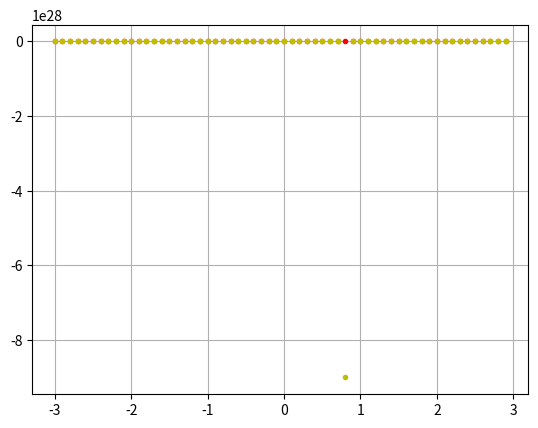

Generate this figure with matplotlib:
#ZADANIE 1
#Napisz program realizujacy poszukiwanie miejsc zerowych
#powyzszych funkcji z punktu a) i b). Wykorzystaj metode graficzna,
#liniowej inkrementacji i bisekcji. Stworz odpowiednie funkcje
#implementujace wymienione metody poszukiwania miejsc zerowych.
#Dobierz odpowiednio obszary wyszukiwania. Wykonaj analize bledow.
#Opisz w sprawozdaniu wnioski.

import numpy as np
import matplotlib.pyplot as plt

def fxA(x):
    return 7 * x**5 + 9 * x**2 - 5 * x

def fxB(x):
    return (1 / ((x - 0.3)**2 + 0.01)) - (1 / ((x - 0.8)**2) + 0.04)

def linearIncremental(fx, xstart, xd, maxincr):
    x = xstart
    fstart = fx(x)
    for i in range(maxincr):
        x = xstart + i * xd
        if fstart * fx(x) < 0:
            break
    if fstart * fx(x) > 0:
        raise Exception("Nie znaleziono rozwiazania!")
    else:
        return x - (xd * fx(x)) / (fx(x)-fx(x - xd))

def bisection(fx, a, b, err):
    while np.absolute(b - a) > err:
        midPoint = (a + b) * 0.5
        if fx(midPoint) * fx(a) < 0:
            b = midPoint
        midPoint = (a + b) * 0.5
        if fx(midPoint) * fx(b) < 0:
            a = midPoint
    return b - (b - a) * fx(b) / (fx(b) - fx(a))

print("Funkcja A")
print("\nTest metody graficznej")
x = np.arange(-3, 3, 0.1)
plt.plot(x, fxA(x), 'r.')
plt.grid(True)
plt.show()

print("\nTest metody inkrementacji")
err = fxA(linearIncremental(fxA, -3, 0.01, 500))
print("x1 = ",linearIncremental(fxA, -3, 0.01, 500), "fx(x1) = ", err)
err = fxA(linearIncremental(fxA, 0, 0.01, 500))
print("x2 = ",linearIncremental(fxA, 0, 0.01, 500), "fx(x2) = ", err)
err = fxA(linearIncremental(fxA, 0.5, 0.01, 500))
print("x3 = ",linearIncremental(fxA, 0.5, 0.01, 500), "fx(x3) = ", err)

print("\nTest metody bisekcji")
print("x1 = ", bisection(fxA, -5, 1, 0.001))
print("x2 = ", bisection(fxA, -4, 1, 0.001))
print("x3 = ", bisection(fxA, -3, 1, 0.001))


print("\n\nFunkcja B")
print("\nTest metody graficznej")
x = np.arange(-3, 3, 0.1)
plt.plot(x, fxB(x), 'y.')
plt.grid(True)
plt.show()

print("\nTest metody inkrementacji")
err = fxB(linearIncremental(fxB, -3, 0.01, 500))
print("x1 = ",linearIncremental(fxB, -3, 0.01, 500), "fx(x1) = ", err)
err = fxB(linearIncremental(fxB, 0, 0.01, 500))
print("x2 = ",linearIncremental(fxB, 0, 0.01, 500), "fx(x2) = ", err)
err = fxB(linearIncremental(fxB, 0.5, 0.01, 500))
print("x3 = ",linearIncremental(fxB, 0.5, 0.01, 500), "fx(x3) = ", err)

print("\nTest metody bisekcji")
print("x1 = ", bisection(fxB, -5, 1, 0.001))
print("x2 = ", bisection(fxB, -4, 1, 0.001))
print("x3 = ", bisection(fxB, -3, 1, 0.001))

#Program umozliwia znalezienie miejsc zerowych funkcji na trzy sposoby:
#- metody graficznej,
#- metody liniowej inkrementacji,
#- metody bisekcji.
#Przedstawione w programie metody znalezienia miejsc zerowych nie sa idealne.
#Metoda liniowej inkrementacji zwraca wysoki blad.
#Metoda bisekcji nie zwraca dokladnych wartosci miejsc zerowych.